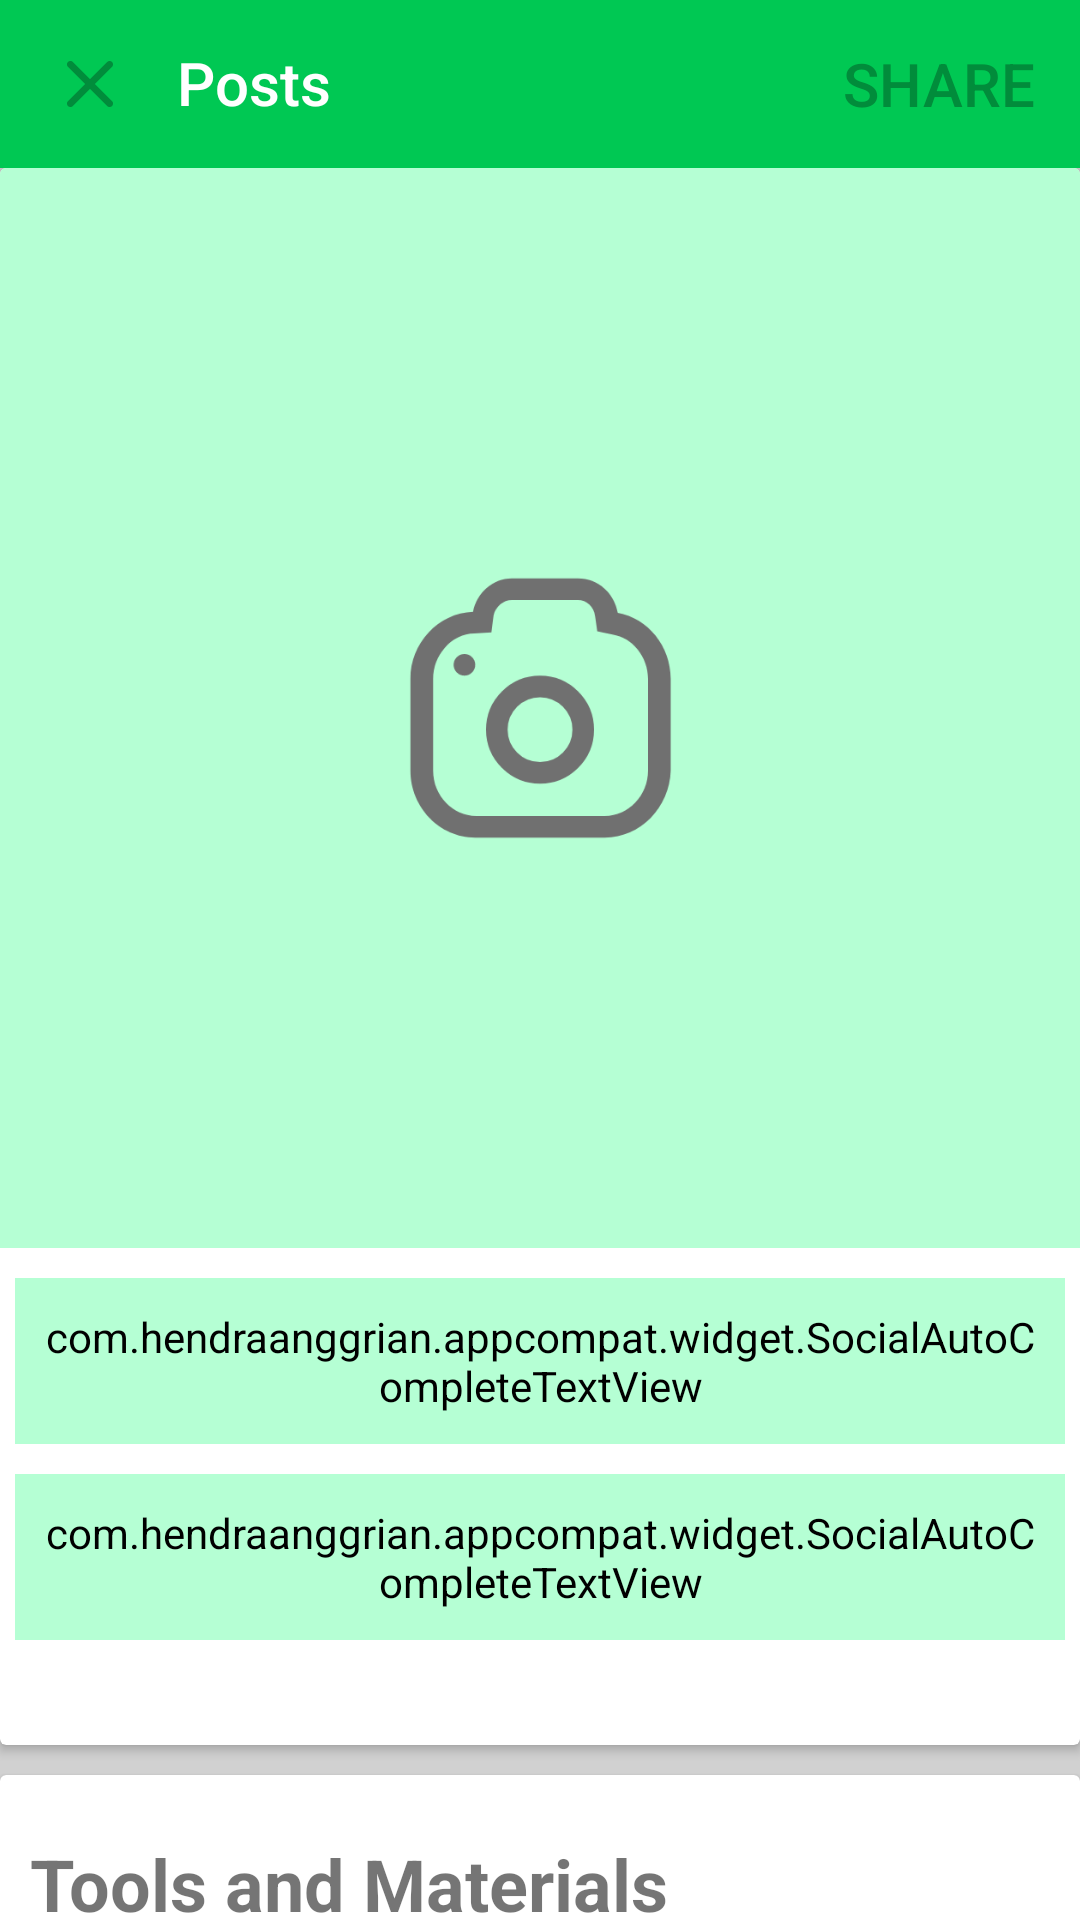

Reconstruct the res/layout file that produces this screen, plus the resources it refers to.
<!-- AndroidManifest.xml: application theme Theme.ShareOn -->
<!-- res/layout/activity_posts.xml -->
<?xml version="1.0" encoding="utf-8"?>
<LinearLayout xmlns:android="http://schemas.android.com/apk/res/android"
    xmlns:app="http://schemas.android.com/apk/res-auto"
    xmlns:tools="http://schemas.android.com/tools"
    android:layout_width="match_parent"
    android:layout_height="match_parent"
    android:background="@color/colorAccent"
    android:orientation="vertical"
    tools:context=".activity.PostActivity">

    <com.google.android.material.appbar.AppBarLayout
        android:id="@+id/bar"
        android:layout_width="match_parent"
        android:layout_height="wrap_content"
        android:background="?android:attr/windowBackground">

        <androidx.appcompat.widget.Toolbar
            android:id="@+id/toolbar"
            android:layout_width="match_parent"
            android:layout_height="wrap_content"
            android:background="@color/colorPrimary">

            <RelativeLayout
                android:layout_width="match_parent"
                android:layout_height="wrap_content">

                <ImageView
                    android:id="@+id/close"
                    android:layout_width="28dp"
                    android:layout_height="28dp"
                    android:layout_alignParentStart="true"
                    android:layout_marginEnd="15dp"
                    android:contentDescription="@string/close"
                    android:src="@drawable/ic_close"
                    app:tint="@color/colorPrimaryDark" />

                <TextView
                    android:id="@+id/textView"
                    android:layout_width="wrap_content"
                    android:layout_height="wrap_content"
                    android:layout_toStartOf="@+id/post"
                    android:layout_toEndOf="@+id/close"
                    android:text="@string/posts"
                    android:textAppearance="@style/TextAppearance.Widget.AppCompat.Toolbar.Title"
                    android:textColor="@color/white"
                    android:textSize="20sp" />

                <TextView
                    android:id="@+id/post"
                    android:layout_width="wrap_content"
                    android:layout_height="wrap_content"
                    android:layout_alignParentEnd="true"
                    android:layout_centerVertical="true"
                    android:layout_marginEnd="15dp"
                    android:text="@string/share"
                    android:textAppearance="@style/TextAppearance.Widget.AppCompat.Toolbar.Title"
                    android:textColor="@color/colorPrimaryDark" />

            </RelativeLayout>

        </androidx.appcompat.widget.Toolbar>

    </com.google.android.material.appbar.AppBarLayout>

    <androidx.core.widget.NestedScrollView
        android:layout_width="match_parent"
        android:layout_height="match_parent"
        android:fillViewport="true">

        <LinearLayout
            android:layout_width="match_parent"
            android:layout_height="wrap_content"
            android:orientation="vertical">


            <androidx.cardview.widget.CardView
                android:layout_width="match_parent"
                android:layout_height="wrap_content"
                android:layout_marginBottom="10dp"
                app:contentPaddingBottom="30dp">

                <LinearLayout
                    android:layout_width="match_parent"
                    android:layout_height="match_parent"
                    android:orientation="vertical">

                    <androidx.constraintlayout.widget.ConstraintLayout
                        android:layout_width="match_parent"
                        android:layout_height="wrap_content"
                        android:layout_marginBottom="5dp">

                        <ImageView
                            android:id="@+id/image_add"
                            android:layout_width="match_parent"
                            android:layout_height="0dp"
                            android:background="@color/colorPrimarySoft"
                            android:contentDescription="@string/image_post"
                            android:scaleType="centerCrop"
                            app:layout_constraintDimensionRatio="2:2"
                            app:srcCompat="@drawable/ic_photo"
                            tools:ignore="MissingConstraints" />

                    </androidx.constraintlayout.widget.ConstraintLayout>

                    <com.hendraanggrian.appcompat.widget.SocialAutoCompleteTextView
                        android:id="@+id/title"
                        android:layout_width="match_parent"
                        android:layout_height="wrap_content"
                        android:layout_margin="5dp"
                        android:background="@drawable/rounded_01in"
                        android:backgroundTint="@color/colorPrimarySoft"
                        android:hint="@string/title"
                        android:maxLength="64"
                        android:padding="10dp"
                        android:textSize="24sp"
                        android:textStyle="bold"
                        app:hashtagColor="@color/colorPrimary"
                        app:socialFlags="hashtag|mention"
                        android:justificationMode="inter_word"/>

                    <com.hendraanggrian.appcompat.widget.SocialAutoCompleteTextView
                        android:id="@+id/description"
                        android:layout_width="match_parent"
                        android:layout_height="wrap_content"
                        android:layout_margin="5dp"
                        android:background="@drawable/rounded_01in"
                        android:backgroundTint="@color/colorPrimarySoft"
                        android:hint="@string/description"
                        android:maxLength="500"
                        android:padding="10dp"
                        android:textSize="18sp"
                        app:hashtagColor="@color/colorPrimary"
                        app:socialFlags="hashtag|mention"
                        android:justificationMode="inter_word"/>
                </LinearLayout>

            </androidx.cardview.widget.CardView>

            <androidx.cardview.widget.CardView
                android:layout_width="match_parent"
                android:layout_height="wrap_content"
                android:layout_marginBottom="10dp"
                app:contentPaddingBottom="30dp"
                app:contentPaddingTop="10dp">

                <LinearLayout
                    android:layout_width="match_parent"
                    android:layout_height="wrap_content"
                    android:orientation="vertical">

                    <TextView
                        android:id="@+id/textView8"
                        android:layout_width="match_parent"
                        android:layout_height="wrap_content"
                        android:padding="10dp"
                        android:text="@string/tools_and_materials"
                        android:textSize="24sp"
                        android:textStyle="bold" />

                    <androidx.recyclerview.widget.RecyclerView
                        android:id="@+id/rv_tools"
                        android:layout_width="match_parent"
                        android:layout_height="wrap_content"
                        android:layout_margin="5dp">

                    </androidx.recyclerview.widget.RecyclerView>

                </LinearLayout>

            </androidx.cardview.widget.CardView>

            <androidx.cardview.widget.CardView
                android:layout_width="match_parent"
                android:layout_height="match_parent"
                app:contentPaddingBottom="30dp"
                app:contentPaddingTop="10dp">

                <LinearLayout
                    android:layout_width="match_parent"
                    android:layout_height="wrap_content"
                    android:orientation="vertical">

                    <TextView
                        android:layout_width="match_parent"
                        android:layout_height="wrap_content"
                        android:padding="10dp"
                        android:text="@string/steps"
                        android:textSize="24sp"
                        android:textStyle="bold" />

                    <androidx.recyclerview.widget.RecyclerView
                        android:id="@+id/rv_steps"
                        android:layout_width="match_parent"
                        android:layout_height="wrap_content"
                        android:layout_margin="5dp" />

                </LinearLayout>

            </androidx.cardview.widget.CardView>

        </LinearLayout>

    </androidx.core.widget.NestedScrollView>

</LinearLayout>
<!-- resources referenced by this layout -->
<resources>
  <color name="colorAccent">#D1D1D1</color>
  <color name="colorPrimary">#00C853</color>
  <color name="colorPrimaryDark">#018C3B</color>
  <color name="colorPrimarySoft">#B5FFD4</color>
  <color name="white">#FFFFFFFF</color>
  <!-- drawable ic_close (drawable) -->
  <vector xmlns:android="http://schemas.android.com/apk/res/android"
      android:width="24dp"
      android:height="24dp"
      android:viewportWidth="24"
      android:viewportHeight="24">
    <path
        android:fillColor="#707070"
        android:pathData="M18.3,5.71c-0.39,-0.39 -1.02,-0.39 -1.41,0L12,10.59 7.11,5.7c-0.39,-0.39 -1.02,-0.39 -1.41,0 -0.39,0.39 -0.39,1.02 0,1.41L10.59,12 5.7,16.89c-0.39,0.39 -0.39,1.02 0,1.41 0.39,0.39 1.02,0.39 1.41,0L12,13.41l4.89,4.89c0.39,0.39 1.02,0.39 1.41,0 0.39,-0.39 0.39,-1.02 0,-1.41L13.41,12l4.89,-4.89c0.38,-0.38 0.38,-1.02 0,-1.4z"/>
  </vector>
  <!-- drawable ic_photo (drawable) -->
  <vector xmlns:android="http://schemas.android.com/apk/res/android"
      android:width="100dp"
      android:height="100dp"
      android:viewportWidth="100"
      android:viewportHeight="100">
    <path
        android:pathData="M56,60c2.2,0 4,-1.9 4,-4.2v-8.5c0,-2 -1.4,-3.8 -3.3,-4.1l-1.4,-0.3l-0.2,-1.4C55,40.6 54.3,40 53.5,40h-6.1c-0.8,0 -1.5,0.6 -1.7,1.4L45.5,43l-1.6,0.1c-1,0 -2,0.5 -2.7,1.3c-0.7,0.8 -1.1,1.8 -1.1,2.9v8.5c0,2.3 1.8,4.2 4,4.2H56M56,62H44c-3.3,0 -6,-2.8 -6,-6.2v-8.5c0,-3.3 2.6,-6.1 5.8,-6.2c0.3,-1.7 1.8,-3.1 3.6,-3.1h6.1c1.9,0 3.4,1.4 3.7,3.2c2.8,0.5 4.9,3.1 4.9,6.1v8.5C62,59.2 59.3,62 56,62z"
        android:fillColor="#707070"/>
    <path
        android:pathData="M50,52m-4,0a4,4 0,1 1,8 0a4,4 0,1 1,-8 0"
        android:strokeWidth="2"
        android:fillColor="#00000000"
        android:strokeColor="#707070"/>
    <path
        android:pathData="M43,46m-1,0a1,1 0,1 1,2 0a1,1 0,1 1,-2 0"
        android:fillColor="#707070"/>
    <path
        android:pathData="M43,46h0v0h-0z"
        android:fillColor="#707070"/>
  </vector>
  <!-- drawable rounded_01in (drawable) -->
  <?xml version="1.0" encoding="utf-8"?>
  <shape xmlns:android="http://schemas.android.com/apk/res/android">
      <solid
          android:color="@color/white"
          android:elevation="4dp" />
  
      <corners
          android:radius="0.1in"/>
  
  </shape>
  <string name="close">close</string>
  <string name="description">Description</string>
  <string name="image_post">image post</string>
  <string name="posts">Posts</string>
  <string name="share">SHARE</string>
  <string name="steps">Steps</string>
  <string name="title">Title</string>
  <string name="tools_and_materials">Tools and Materials</string>
  <style name="Theme.ShareOn" parent="Theme.MaterialComponents.DayNight.NoActionBar">
          
          <item name="colorPrimary">@color/colorPrimary</item>
          <item name="colorPrimaryVariant">@color/colorPrimaryDark</item>
          <item name="colorOnPrimary">@color/white</item>
          
          <item name="colorSecondary">@color/teal_200</item>
          <item name="colorSecondaryVariant">@color/teal_700</item>
          <item name="colorOnSecondary">@color/black</item>
          
          <item name="android:statusBarColor" tools:targetApi="l">?attr/colorPrimaryVariant</item>
          
      </style>
  <color name="teal_200">#FF03DAC5</color>
  <color name="teal_700">#FF018786</color>
  <color name="black">#FF000000</color>
</resources>
